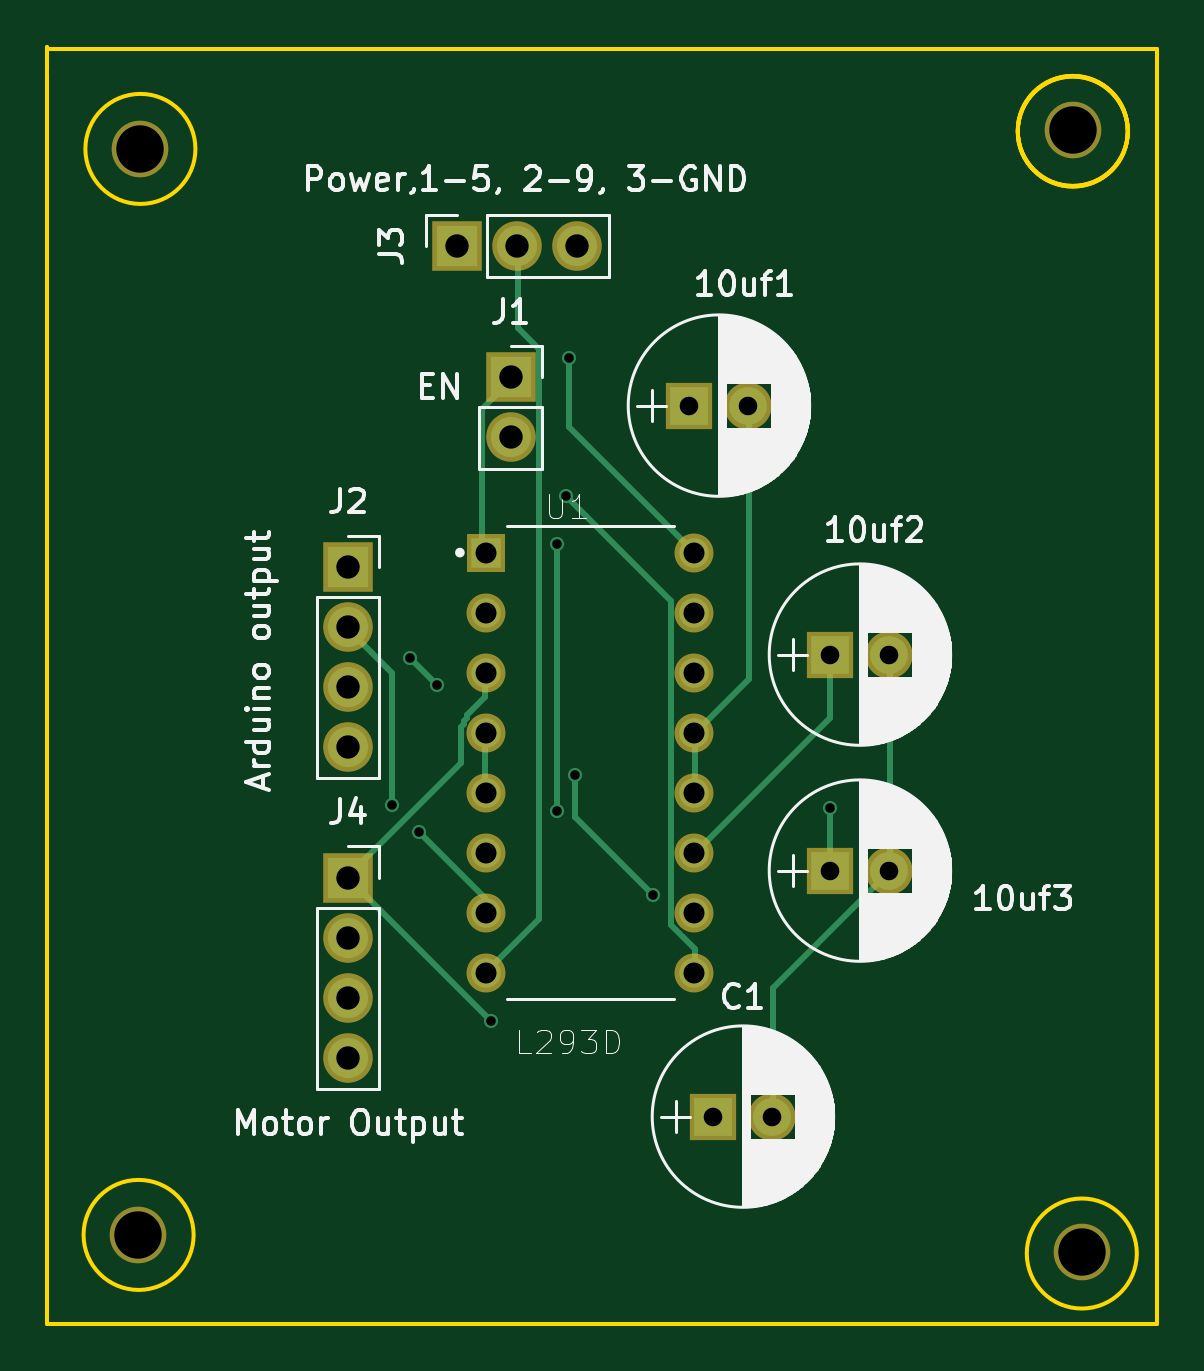
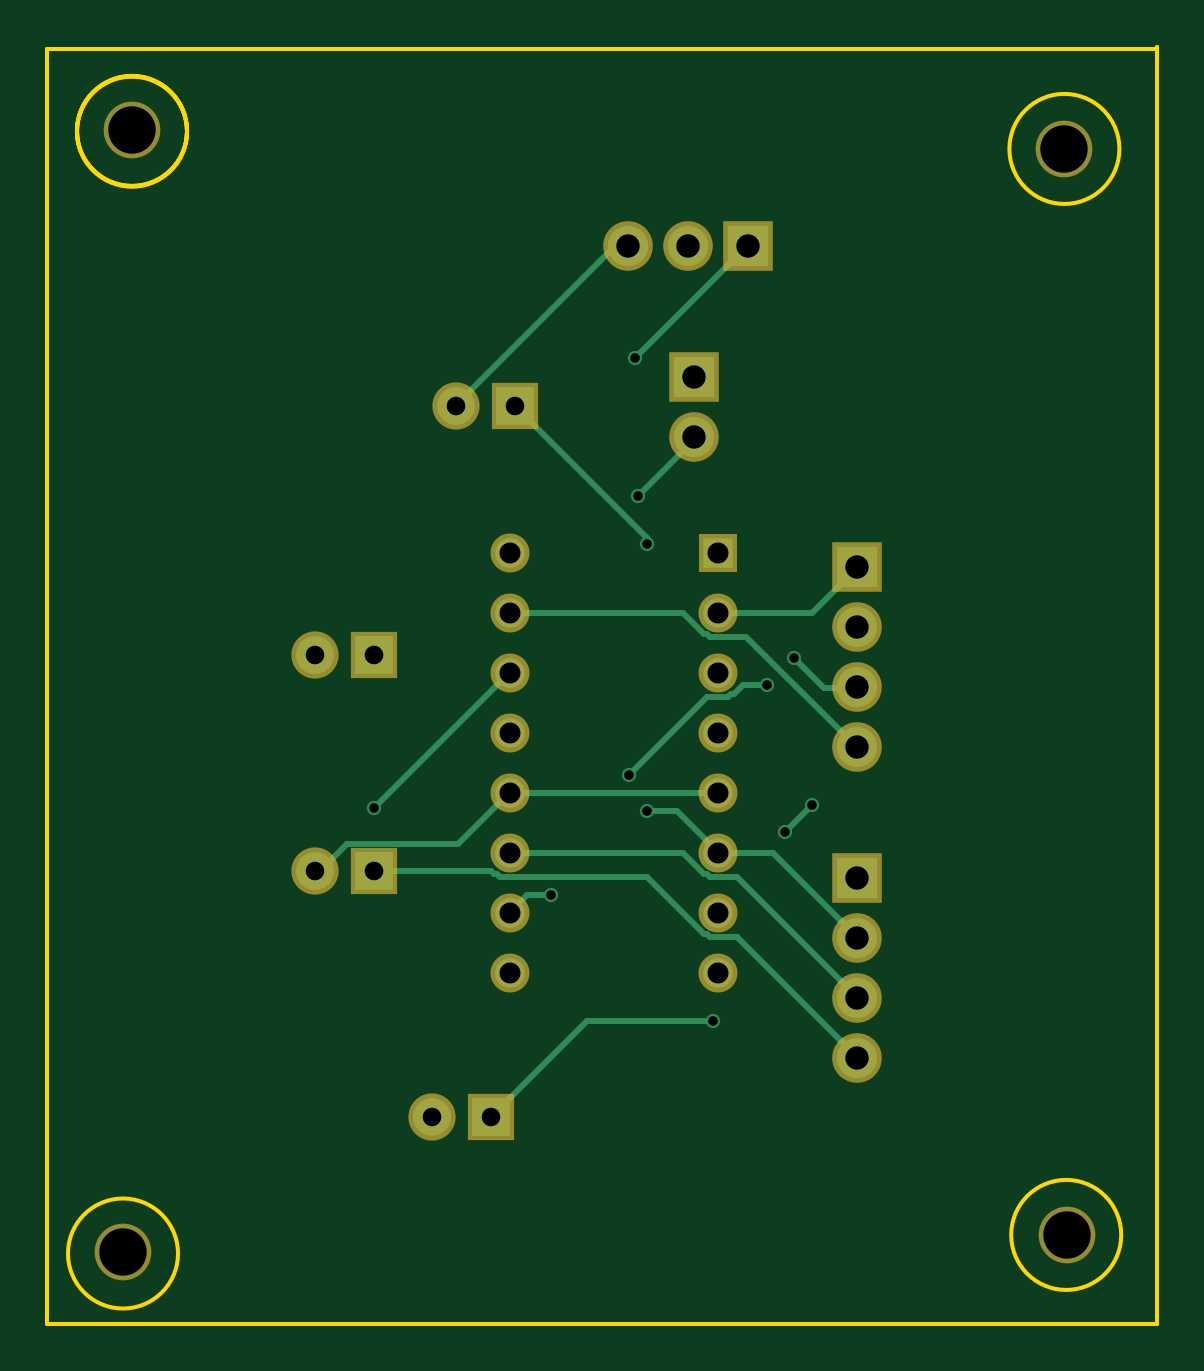
Circuit board: 9 layer files. Board 47.0 x 54.1 mm.
- bottom_copper: L293D Motor driver-B.Cu.gbr (5249 bytes)
- bottom_mask: L293D Motor driver-B.Mask.gbr (1596 bytes)
- bottom_silk: L293D Motor driver-B.SilkS.gbr (265 bytes)
- outline: L293D Motor driver-Edge.Cuts.gbr (1315 bytes)
- top_copper: L293D Motor driver-F.Cu.gbr (5088 bytes)
- top_mask: L293D Motor driver-F.Mask.gbr (1596 bytes)
- top_silk: L293D Motor driver-F.SilkS.gbr (52037 bytes)
- drill: L293D Motor driver-NPTH.drl (197 bytes)
- drill: L293D Motor driver.drl (870 bytes)

=== bottom_copper: L293D Motor driver-B.Cu.gbr ===
G04 #@! TF.FileFunction,Copper,L2,Bot,Signal*
%FSLAX46Y46*%
G04 Gerber Fmt 4.6, Leading zero omitted, Abs format (unit mm)*
G04 Created by KiCad (PCBNEW 4.0.6) date 02/24/20 13:55:30*
%MOMM*%
%LPD*%
G01*
G04 APERTURE LIST*
%ADD10C,0.100000*%
%ADD11R,1.600000X1.600000*%
%ADD12C,1.600000*%
%ADD13R,1.700000X1.700000*%
%ADD14O,1.700000X1.700000*%
%ADD15R,1.250000X1.250000*%
%ADD16C,1.250000*%
%ADD17C,0.600000*%
%ADD18C,0.250000*%
G04 APERTURE END LIST*
D10*
D11*
X143637000Y-99314000D03*
D12*
X146137000Y-99314000D03*
D11*
X149606000Y-109855000D03*
D12*
X152106000Y-109855000D03*
D11*
X149606000Y-118999000D03*
D12*
X152106000Y-118999000D03*
D11*
X144653000Y-129413000D03*
D12*
X147153000Y-129413000D03*
D13*
X136067800Y-98120200D03*
D14*
X136067800Y-100660200D03*
D13*
X129184400Y-106146600D03*
D14*
X129184400Y-108686600D03*
X129184400Y-111226600D03*
X129184400Y-113766600D03*
D13*
X133807200Y-92557600D03*
D14*
X136347200Y-92557600D03*
X138887200Y-92557600D03*
D13*
X129184400Y-119303800D03*
D14*
X129184400Y-121843800D03*
X129184400Y-124383800D03*
X129184400Y-126923800D03*
D15*
X135046000Y-105537000D03*
D16*
X135046000Y-108077000D03*
X135046000Y-110617000D03*
X135046000Y-113157000D03*
X135046000Y-115697000D03*
X135046000Y-118237000D03*
X135046000Y-120777000D03*
X135046000Y-123317000D03*
X143846000Y-123317000D03*
X143846000Y-120777000D03*
X143846000Y-118237000D03*
X143846000Y-115697000D03*
X143846000Y-113157000D03*
X143846000Y-110617000D03*
X143846000Y-108077000D03*
X143846000Y-105537000D03*
D17*
X138049000Y-116459000D03*
X138049000Y-105156000D03*
X149606000Y-116332000D03*
X135255000Y-125349000D03*
X138430000Y-103124000D03*
X131064000Y-116205000D03*
X132207000Y-117348000D03*
X142113000Y-120015000D03*
X138811000Y-114935000D03*
X132969000Y-111125000D03*
X131826000Y-109982000D03*
X138557000Y-97282000D03*
D18*
X135046000Y-118237000D02*
X135001000Y-118237000D01*
X135001000Y-118237000D02*
X136779000Y-116459000D01*
X136779000Y-116459000D02*
X138049000Y-116459000D01*
X138049000Y-105156000D02*
X138049000Y-104902000D01*
X138049000Y-104902000D02*
X143637000Y-99314000D01*
X129184400Y-121843800D02*
X129159000Y-121793000D01*
X129159000Y-121793000D02*
X132715000Y-118237000D01*
X132715000Y-118237000D02*
X135046000Y-118237000D01*
X146137000Y-99314000D02*
X146177000Y-99314000D01*
X146177000Y-99314000D02*
X139446000Y-92583000D01*
X139446000Y-92583000D02*
X138938000Y-92583000D01*
X138938000Y-92583000D02*
X138887200Y-92557600D01*
X143846000Y-115697000D02*
X143891000Y-115697000D01*
X143891000Y-115697000D02*
X146050000Y-117856000D01*
X146050000Y-117856000D02*
X150749000Y-117856000D01*
X150749000Y-117856000D02*
X151892000Y-118999000D01*
X151892000Y-118999000D02*
X152106000Y-118999000D01*
X135046000Y-115697000D02*
X143846000Y-115697000D01*
X129184400Y-124383800D02*
X129159000Y-124333000D01*
X129159000Y-124333000D02*
X134239000Y-119253000D01*
X134239000Y-119253000D02*
X135382000Y-119253000D01*
X135382000Y-119253000D02*
X135509000Y-119126000D01*
X135509000Y-119126000D02*
X135636000Y-119126000D01*
X135636000Y-119126000D02*
X136525000Y-118237000D01*
X136525000Y-118237000D02*
X143846000Y-118237000D01*
X129184400Y-126923800D02*
X129159000Y-126873000D01*
X129159000Y-126873000D02*
X134239000Y-121793000D01*
X134239000Y-121793000D02*
X135382000Y-121793000D01*
X135382000Y-121793000D02*
X135509000Y-121666000D01*
X135509000Y-121666000D02*
X135636000Y-121666000D01*
X135636000Y-121666000D02*
X138049000Y-119253000D01*
X138049000Y-119253000D02*
X144272000Y-119253000D01*
X144272000Y-119253000D02*
X144399000Y-119126000D01*
X144399000Y-119126000D02*
X144526000Y-119126000D01*
X144526000Y-119126000D02*
X144653000Y-118999000D01*
X144653000Y-118999000D02*
X149606000Y-118999000D01*
X149606000Y-116332000D02*
X143891000Y-110617000D01*
X143891000Y-110617000D02*
X143846000Y-110617000D01*
X144653000Y-129413000D02*
X140589000Y-125349000D01*
X140589000Y-125349000D02*
X135255000Y-125349000D01*
X136067800Y-100660200D02*
X136144000Y-100838000D01*
X136144000Y-100838000D02*
X138430000Y-103124000D01*
X129184400Y-106146600D02*
X129286000Y-106299000D01*
X129286000Y-106299000D02*
X131064000Y-108077000D01*
X131064000Y-108077000D02*
X135046000Y-108077000D01*
X131064000Y-116205000D02*
X132207000Y-117348000D01*
X143846000Y-120777000D02*
X143891000Y-120777000D01*
X143891000Y-120777000D02*
X143129000Y-120015000D01*
X143129000Y-120015000D02*
X142113000Y-120015000D01*
X138811000Y-114935000D02*
X135509000Y-111633000D01*
X135509000Y-111633000D02*
X134620000Y-111633000D01*
X134620000Y-111633000D02*
X134493000Y-111506000D01*
X134493000Y-111506000D02*
X134366000Y-111506000D01*
X134366000Y-111506000D02*
X133985000Y-111125000D01*
X133985000Y-111125000D02*
X132969000Y-111125000D01*
X131826000Y-109982000D02*
X130556000Y-111252000D01*
X130556000Y-111252000D02*
X129159000Y-111252000D01*
X129159000Y-111252000D02*
X129184400Y-111226600D01*
X129184400Y-113766600D02*
X133858000Y-109093000D01*
X133858000Y-109093000D02*
X135382000Y-109093000D01*
X135382000Y-109093000D02*
X135509000Y-108966000D01*
X135509000Y-108966000D02*
X135636000Y-108966000D01*
X135636000Y-108966000D02*
X136525000Y-108077000D01*
X136525000Y-108077000D02*
X143846000Y-108077000D01*
X138557000Y-97282000D02*
X133858000Y-92583000D01*
X133858000Y-92583000D02*
X133807200Y-92557600D01*
M02*

=== bottom_mask: L293D Motor driver-B.Mask.gbr ===
G04 #@! TF.FileFunction,Soldermask,Bot*
%FSLAX46Y46*%
G04 Gerber Fmt 4.6, Leading zero omitted, Abs format (unit mm)*
G04 Created by KiCad (PCBNEW 4.0.6) date 02/24/20 13:55:30*
%MOMM*%
%LPD*%
G01*
G04 APERTURE LIST*
%ADD10C,0.100000*%
%ADD11C,2.400000*%
%ADD12R,2.000000X2.000000*%
%ADD13C,2.000000*%
%ADD14R,2.100000X2.100000*%
%ADD15O,2.100000X2.100000*%
%ADD16R,1.650000X1.650000*%
%ADD17C,1.650000*%
G04 APERTURE END LIST*
D10*
D11*
X159867600Y-87655400D03*
X120396000Y-88468200D03*
X120294400Y-134416800D03*
D12*
X143637000Y-99314000D03*
D13*
X146137000Y-99314000D03*
D12*
X149606000Y-109855000D03*
D13*
X152106000Y-109855000D03*
D12*
X149606000Y-118999000D03*
D13*
X152106000Y-118999000D03*
D12*
X144653000Y-129413000D03*
D13*
X147153000Y-129413000D03*
D14*
X136067800Y-98120200D03*
D15*
X136067800Y-100660200D03*
D14*
X129184400Y-106146600D03*
D15*
X129184400Y-108686600D03*
X129184400Y-111226600D03*
X129184400Y-113766600D03*
D14*
X133807200Y-92557600D03*
D15*
X136347200Y-92557600D03*
X138887200Y-92557600D03*
D14*
X129184400Y-119303800D03*
D15*
X129184400Y-121843800D03*
X129184400Y-124383800D03*
X129184400Y-126923800D03*
D16*
X135046000Y-105537000D03*
D17*
X135046000Y-108077000D03*
X135046000Y-110617000D03*
X135046000Y-113157000D03*
X135046000Y-115697000D03*
X135046000Y-118237000D03*
X135046000Y-120777000D03*
X135046000Y-123317000D03*
X143846000Y-123317000D03*
X143846000Y-120777000D03*
X143846000Y-118237000D03*
X143846000Y-115697000D03*
X143846000Y-113157000D03*
X143846000Y-110617000D03*
X143846000Y-108077000D03*
X143846000Y-105537000D03*
D11*
X160248600Y-135153400D03*
M02*

=== bottom_silk: L293D Motor driver-B.SilkS.gbr ===
G04 #@! TF.FileFunction,Legend,Bot*
%FSLAX46Y46*%
G04 Gerber Fmt 4.6, Leading zero omitted, Abs format (unit mm)*
G04 Created by KiCad (PCBNEW 4.0.6) date 02/24/20 13:55:30*
%MOMM*%
%LPD*%
G01*
G04 APERTURE LIST*
%ADD10C,0.100000*%
G04 APERTURE END LIST*
D10*
M02*

=== outline: L293D Motor driver-Edge.Cuts.gbr ===
G04 #@! TF.FileFunction,Profile,NP*
%FSLAX46Y46*%
G04 Gerber Fmt 4.6, Leading zero omitted, Abs format (unit mm)*
G04 Created by KiCad (PCBNEW 4.0.6) date 02/24/20 13:55:30*
%MOMM*%
%LPD*%
G01*
G04 APERTURE LIST*
%ADD10C,0.100000*%
%ADD11C,0.150000*%
G04 APERTURE END LIST*
D10*
D11*
X122725197Y-88447800D02*
G75*
G03X122725197Y-88447800I-2329197J0D01*
G01*
X122648997Y-134421800D02*
G75*
G03X122648997Y-134421800I-2329197J0D01*
G01*
X162577797Y-135209200D02*
G75*
G03X162577797Y-135209200I-2329197J0D01*
G01*
X162196797Y-87711200D02*
G75*
G03X162196797Y-87711200I-2329197J0D01*
G01*
X162196797Y-87711200D02*
G75*
G03X162196797Y-87711200I-2329197J0D01*
G01*
X162196797Y-87685800D02*
G75*
G03X162196797Y-87685800I-2329197J0D01*
G01*
X162196797Y-87685800D02*
G75*
G03X162196797Y-87685800I-2329197J0D01*
G01*
X116459000Y-84201000D02*
X116890800Y-84201000D01*
X116459000Y-85166200D02*
X116459000Y-84201000D01*
X118770400Y-84201000D02*
X116484400Y-84201000D01*
X116459000Y-84175600D02*
X116459000Y-84353400D01*
X116459000Y-84124800D02*
X116459000Y-84175600D01*
X116459000Y-84353400D02*
X116459000Y-84124800D01*
X116459000Y-138176000D02*
X116459000Y-85217000D01*
X163449000Y-138176000D02*
X116459000Y-138176000D01*
X163449000Y-84201000D02*
X163449000Y-138176000D01*
X118795800Y-84201000D02*
X163449000Y-84201000D01*
M02*

=== top_copper: L293D Motor driver-F.Cu.gbr ===
G04 #@! TF.FileFunction,Copper,L1,Top,Signal*
%FSLAX46Y46*%
G04 Gerber Fmt 4.6, Leading zero omitted, Abs format (unit mm)*
G04 Created by KiCad (PCBNEW 4.0.6) date 02/24/20 13:55:30*
%MOMM*%
%LPD*%
G01*
G04 APERTURE LIST*
%ADD10C,0.100000*%
%ADD11R,1.600000X1.600000*%
%ADD12C,1.600000*%
%ADD13R,1.700000X1.700000*%
%ADD14O,1.700000X1.700000*%
%ADD15R,1.250000X1.250000*%
%ADD16C,1.250000*%
%ADD17C,0.600000*%
%ADD18C,0.250000*%
G04 APERTURE END LIST*
D10*
D11*
X143637000Y-99314000D03*
D12*
X146137000Y-99314000D03*
D11*
X149606000Y-109855000D03*
D12*
X152106000Y-109855000D03*
D11*
X149606000Y-118999000D03*
D12*
X152106000Y-118999000D03*
D11*
X144653000Y-129413000D03*
D12*
X147153000Y-129413000D03*
D13*
X136067800Y-98120200D03*
D14*
X136067800Y-100660200D03*
D13*
X129184400Y-106146600D03*
D14*
X129184400Y-108686600D03*
X129184400Y-111226600D03*
X129184400Y-113766600D03*
D13*
X133807200Y-92557600D03*
D14*
X136347200Y-92557600D03*
X138887200Y-92557600D03*
D13*
X129184400Y-119303800D03*
D14*
X129184400Y-121843800D03*
X129184400Y-124383800D03*
X129184400Y-126923800D03*
D15*
X135046000Y-105537000D03*
D16*
X135046000Y-108077000D03*
X135046000Y-110617000D03*
X135046000Y-113157000D03*
X135046000Y-115697000D03*
X135046000Y-118237000D03*
X135046000Y-120777000D03*
X135046000Y-123317000D03*
X143846000Y-123317000D03*
X143846000Y-120777000D03*
X143846000Y-118237000D03*
X143846000Y-115697000D03*
X143846000Y-113157000D03*
X143846000Y-110617000D03*
X143846000Y-108077000D03*
X143846000Y-105537000D03*
D17*
X138049000Y-116459000D03*
X138049000Y-105156000D03*
X149606000Y-116332000D03*
X135255000Y-125349000D03*
X138430000Y-103124000D03*
X131064000Y-116205000D03*
X132207000Y-117348000D03*
X142113000Y-120015000D03*
X138811000Y-114935000D03*
X132969000Y-111125000D03*
X131826000Y-109982000D03*
X138557000Y-97282000D03*
D18*
X138049000Y-116459000D02*
X138049000Y-105156000D01*
X152106000Y-118999000D02*
X152146000Y-118999000D01*
X152146000Y-118999000D02*
X147193000Y-123952000D01*
X147193000Y-123952000D02*
X147193000Y-129413000D01*
X147193000Y-129413000D02*
X147153000Y-129413000D01*
X143846000Y-113157000D02*
X143891000Y-113157000D01*
X143891000Y-113157000D02*
X146177000Y-110871000D01*
X146177000Y-110871000D02*
X146177000Y-99314000D01*
X146177000Y-99314000D02*
X146137000Y-99314000D01*
X152106000Y-118999000D02*
X152146000Y-118999000D01*
X152146000Y-118999000D02*
X152146000Y-109855000D01*
X152146000Y-109855000D02*
X152106000Y-109855000D01*
X143846000Y-115697000D02*
X143891000Y-115697000D01*
X143891000Y-115697000D02*
X143891000Y-113157000D01*
X143891000Y-113157000D02*
X143846000Y-113157000D01*
X135046000Y-115697000D02*
X135001000Y-115697000D01*
X135001000Y-115697000D02*
X135001000Y-113157000D01*
X135001000Y-113157000D02*
X135046000Y-113157000D01*
X143846000Y-118237000D02*
X143891000Y-118237000D01*
X143891000Y-118237000D02*
X149606000Y-112522000D01*
X149606000Y-112522000D02*
X149606000Y-109855000D01*
X149606000Y-118999000D02*
X149606000Y-116332000D01*
X135255000Y-125349000D02*
X129159000Y-119253000D01*
X129159000Y-119253000D02*
X129184400Y-119303800D01*
X129184400Y-119303800D02*
X129159000Y-119253000D01*
X129159000Y-119253000D02*
X133985000Y-114427000D01*
X133985000Y-114427000D02*
X133985000Y-112903000D01*
X133985000Y-112903000D02*
X134112000Y-112776000D01*
X134112000Y-112776000D02*
X134112000Y-112649000D01*
X134112000Y-112649000D02*
X134239000Y-112522000D01*
X134239000Y-112522000D02*
X134239000Y-112395000D01*
X134239000Y-112395000D02*
X135001000Y-111633000D01*
X135001000Y-111633000D02*
X135001000Y-110617000D01*
X135001000Y-110617000D02*
X135046000Y-110617000D01*
X135046000Y-105537000D02*
X135001000Y-105537000D01*
X135001000Y-105537000D02*
X134874000Y-105410000D01*
X134874000Y-105410000D02*
X134874000Y-99441000D01*
X134874000Y-99441000D02*
X136017000Y-98298000D01*
X136017000Y-98298000D02*
X136017000Y-98171000D01*
X136017000Y-98171000D02*
X136067800Y-98120200D01*
X138430000Y-103124000D02*
X142875000Y-107569000D01*
X142875000Y-107569000D02*
X142875000Y-121285000D01*
X142875000Y-121285000D02*
X143891000Y-122301000D01*
X143891000Y-122301000D02*
X143891000Y-123317000D01*
X143891000Y-123317000D02*
X143846000Y-123317000D01*
X129184400Y-108686600D02*
X129286000Y-108839000D01*
X129286000Y-108839000D02*
X131064000Y-110617000D01*
X131064000Y-110617000D02*
X131064000Y-116205000D01*
X132207000Y-117348000D02*
X135001000Y-120142000D01*
X135001000Y-120142000D02*
X135001000Y-120777000D01*
X135001000Y-120777000D02*
X135046000Y-120777000D01*
X142113000Y-120015000D02*
X138811000Y-116713000D01*
X138811000Y-116713000D02*
X138811000Y-114935000D01*
X132969000Y-111125000D02*
X131826000Y-109982000D01*
X143846000Y-105537000D02*
X143891000Y-105537000D01*
X143891000Y-105537000D02*
X138557000Y-100203000D01*
X138557000Y-100203000D02*
X138557000Y-97282000D01*
X135046000Y-123317000D02*
X135001000Y-123317000D01*
X135001000Y-123317000D02*
X137287000Y-121031000D01*
X137287000Y-121031000D02*
X137287000Y-96901000D01*
X137287000Y-96901000D02*
X136398000Y-96012000D01*
X136398000Y-96012000D02*
X136398000Y-92583000D01*
X136398000Y-92583000D02*
X136347200Y-92557600D01*
M02*

=== top_mask: L293D Motor driver-F.Mask.gbr ===
G04 #@! TF.FileFunction,Soldermask,Top*
%FSLAX46Y46*%
G04 Gerber Fmt 4.6, Leading zero omitted, Abs format (unit mm)*
G04 Created by KiCad (PCBNEW 4.0.6) date 02/24/20 13:55:30*
%MOMM*%
%LPD*%
G01*
G04 APERTURE LIST*
%ADD10C,0.100000*%
%ADD11C,2.400000*%
%ADD12R,2.000000X2.000000*%
%ADD13C,2.000000*%
%ADD14R,2.100000X2.100000*%
%ADD15O,2.100000X2.100000*%
%ADD16R,1.650000X1.650000*%
%ADD17C,1.650000*%
G04 APERTURE END LIST*
D10*
D11*
X159867600Y-87655400D03*
X120396000Y-88468200D03*
X120294400Y-134416800D03*
D12*
X143637000Y-99314000D03*
D13*
X146137000Y-99314000D03*
D12*
X149606000Y-109855000D03*
D13*
X152106000Y-109855000D03*
D12*
X149606000Y-118999000D03*
D13*
X152106000Y-118999000D03*
D12*
X144653000Y-129413000D03*
D13*
X147153000Y-129413000D03*
D14*
X136067800Y-98120200D03*
D15*
X136067800Y-100660200D03*
D14*
X129184400Y-106146600D03*
D15*
X129184400Y-108686600D03*
X129184400Y-111226600D03*
X129184400Y-113766600D03*
D14*
X133807200Y-92557600D03*
D15*
X136347200Y-92557600D03*
X138887200Y-92557600D03*
D14*
X129184400Y-119303800D03*
D15*
X129184400Y-121843800D03*
X129184400Y-124383800D03*
X129184400Y-126923800D03*
D16*
X135046000Y-105537000D03*
D17*
X135046000Y-108077000D03*
X135046000Y-110617000D03*
X135046000Y-113157000D03*
X135046000Y-115697000D03*
X135046000Y-118237000D03*
X135046000Y-120777000D03*
X135046000Y-123317000D03*
X143846000Y-123317000D03*
X143846000Y-120777000D03*
X143846000Y-118237000D03*
X143846000Y-115697000D03*
X143846000Y-113157000D03*
X143846000Y-110617000D03*
X143846000Y-108077000D03*
X143846000Y-105537000D03*
D11*
X160248600Y-135153400D03*
M02*

=== top_silk: L293D Motor driver-F.SilkS.gbr (52037 bytes, source omitted) ===
=== drill: L293D Motor driver-NPTH.drl ===
M48
;DRILL file {KiCad 4.0.6} date 02/24/20 13:55:32
;FORMAT={-:-/ absolute / inch / decimal}
FMAT,2
INCH,TZ
T1C0.079
%
G90
G05
M72
T1
X4.736Y-5.292
X4.74Y-3.483
X6.294Y-3.451
X6.309Y-5.321
T0
M30

=== drill: L293D Motor driver.drl ===
M48
;DRILL file {KiCad 4.0.6} date 02/24/20 13:55:32
;FORMAT={-:-/ absolute / inch / decimal}
FMAT,2
INCH,TZ
T1C0.016
T2C0.031
T3C0.035
T4C0.039
%
G90
G05
M72
T1
X5.16Y-4.575
X5.19Y-4.33
X5.205Y-4.62
X5.235Y-4.375
X5.325Y-4.935
X5.435Y-4.14
X5.435Y-4.585
X5.45Y-4.06
X5.455Y-3.83
X5.465Y-4.525
X5.595Y-4.725
X5.89Y-4.58
T2
X5.655Y-3.91
X5.695Y-5.095
X5.7534Y-3.91
X5.7934Y-5.095
X5.89Y-4.325
X5.89Y-4.685
X5.9884Y-4.325
X5.9884Y-4.685
T3
X5.3168Y-4.155
X5.3168Y-4.255
X5.3168Y-4.355
X5.3168Y-4.455
X5.3168Y-4.555
X5.3168Y-4.655
X5.3168Y-4.755
X5.3168Y-4.855
X5.6632Y-4.155
X5.6632Y-4.255
X5.6632Y-4.355
X5.6632Y-4.455
X5.6632Y-4.555
X5.6632Y-4.655
X5.6632Y-4.755
X5.6632Y-4.855
T4
X5.086Y-4.179
X5.086Y-4.279
X5.086Y-4.379
X5.086Y-4.479
X5.086Y-4.697
X5.086Y-4.797
X5.086Y-4.897
X5.086Y-4.997
X5.268Y-3.644
X5.357Y-3.863
X5.357Y-3.963
X5.368Y-3.644
X5.468Y-3.644
T0
M30

